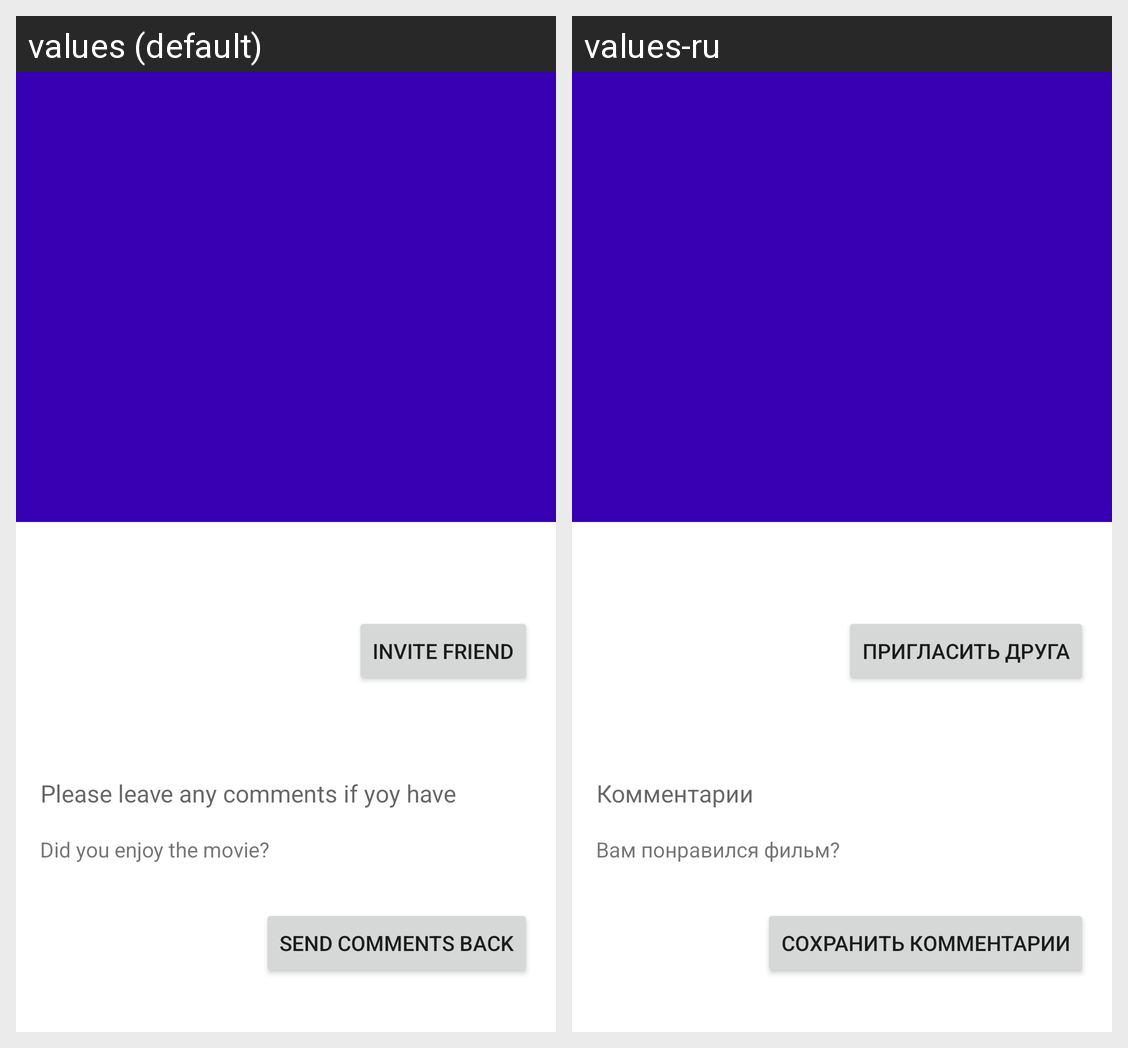

Locale-by-locale string values for the Android screen shown in this grid:
Android screen res/layout/details_fragment_old.xml rendered under 2 locales, left to right: values (default), values-ru. Device: Nexus 5 (rendered at 1080×1920; each locale shown at half size, 540×960, under a caption strip naming it); theme Theme.FilmApp.NoActionBar.
Strings drawn on this screen, with the default value and each locale's value (text and hints the layout hard-codes, and strings that could not be matched under every locale, appear in the picture but are not listed):

invite_friend
  values: Invite Friend
  values-ru: Пригласить друга

please_leave_any_comments_if_yoy_have
  values: Please leave any comments if yoy have
  values-ru: Комментарии

did_you_enjoy_the_movie
  values: Did you enjoy the movie?
  values-ru: Вам понравился фильм?

send_comments_back
  values: Send Comments back
  values-ru: Сохранить комментарии
